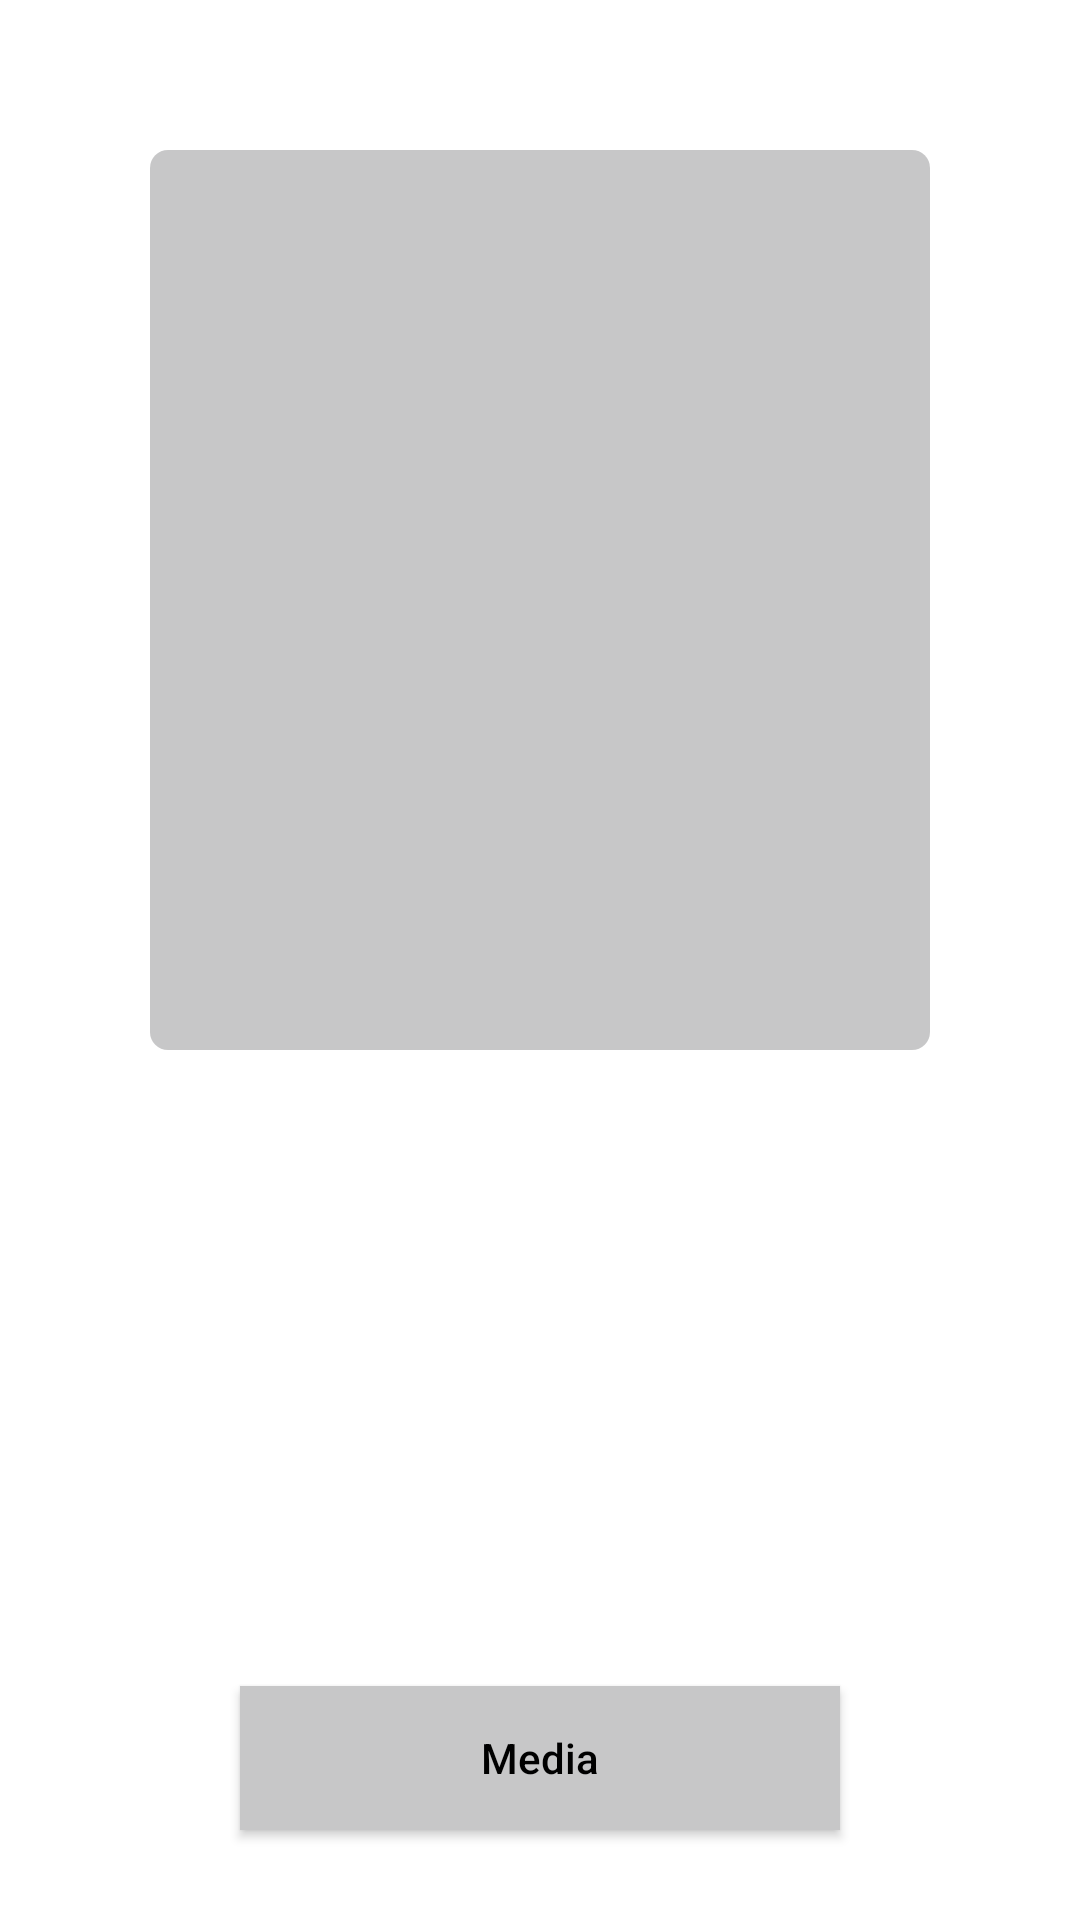

Write the Android layout XML for this screen, with the resource values it uses.
<!-- AndroidManifest.xml: application theme AppTheme -->
<!-- res/layout/fragment_main.xml -->
<?xml version="1.0" encoding="utf-8"?>
<androidx.constraintlayout.widget.ConstraintLayout
    xmlns:android="http://schemas.android.com/apk/res/android"
    xmlns:app="http://schemas.android.com/apk/res-auto"
    xmlns:tools="http://schemas.android.com/tools"
    android:layout_width="match_parent"
    android:background="@color/white"
    android:layout_height="match_parent"
    tools:context=".MainActivity">

    <ImageView
        android:id="@+id/image"
        android:layout_width="0dp"
        android:layout_height="300dp"
        android:layout_marginStart="50dp"
        android:layout_marginTop="50dp"
        android:layout_marginEnd="50dp"
        android:src="@drawable/rounded_bg_accent"
        app:layout_constraintEnd_toEndOf="parent"
        app:layout_constraintStart_toStartOf="parent"
        app:layout_constraintTop_toTopOf="parent" />

    <TextView
        android:id="@+id/description"
        android:layout_width="0dp"
        android:layout_height="0dp"
        android:layout_marginStart="15dp"
        android:layout_marginTop="30dp"
        android:layout_marginEnd="15dp"
        android:layout_marginBottom="50dp"
        android:ellipsize="end"
        android:gravity="center_horizontal"
        android:maxLines="3"
        android:textColor="@color/black"
        android:textSize="24sp"
        app:layout_constraintBottom_toTopOf="@+id/btnMedia"
        app:layout_constraintEnd_toEndOf="parent"
        app:layout_constraintStart_toStartOf="parent"
        app:layout_constraintTop_toBottomOf="@+id/image"
        tools:text="TextView" />

    <Button
        android:id="@+id/btnMedia"
        android:layout_width="200dp"
        android:layout_height="wrap_content"
        android:layout_marginBottom="30dp"
        android:background="@color/grey"
        android:text="@string/string_media"
        android:textAllCaps="false"
        android:textColor="@color/black"
        android:textSize="14sp"
        app:layout_constraintBottom_toBottomOf="parent"
        app:layout_constraintEnd_toEndOf="parent"
        app:layout_constraintStart_toStartOf="parent" />

</androidx.constraintlayout.widget.ConstraintLayout>
<!-- resources referenced by this layout -->
<resources>
  <color name="black">#FF000000</color>
  <color name="grey">#C7C7C8</color>
  <color name="white">#FFFFFFFF</color>
  <!-- drawable rounded_bg_accent (drawable) -->
  <?xml version="1.0" encoding="utf-8"?>
  <shape xmlns:android="http://schemas.android.com/apk/res/android"
      android:shape="rectangle">
      <solid android:color="@color/grey" />
      <corners
          android:bottomLeftRadius="6dp"
          android:bottomRightRadius="6dp"
          android:topLeftRadius="6dp"
          android:topRightRadius="6dp" />
  </shape>
  <string name="string_media">Media</string>
  <style name="AppTheme" parent="Theme.AppCompat.Light.DarkActionBar">
          <item name="windowActionBar">false</item>
          <item name="windowNoTitle">true</item>
          <item name="android:windowNoTitle">true</item>
          <item name="android:windowFullscreen">false</item>
          <item name="colorPrimary">@color/colorPrimary</item>
          <item name="colorPrimaryDark">@color/colorPrimaryDark</item>
          <item name="colorAccent">@color/colorAccent</item>
          <item name="android:navigationBarColor">@color/colorPrimary</item>
          <item name="android:windowBackground">@color/black</item>
          <item name="android:windowActivityTransitions">true</item>
      </style>
  <color name="colorPrimary">#4AE8FD</color>
  <color name="colorPrimaryDark">#1562C0</color>
  <color name="colorAccent">#1E4AE9</color>
</resources>
